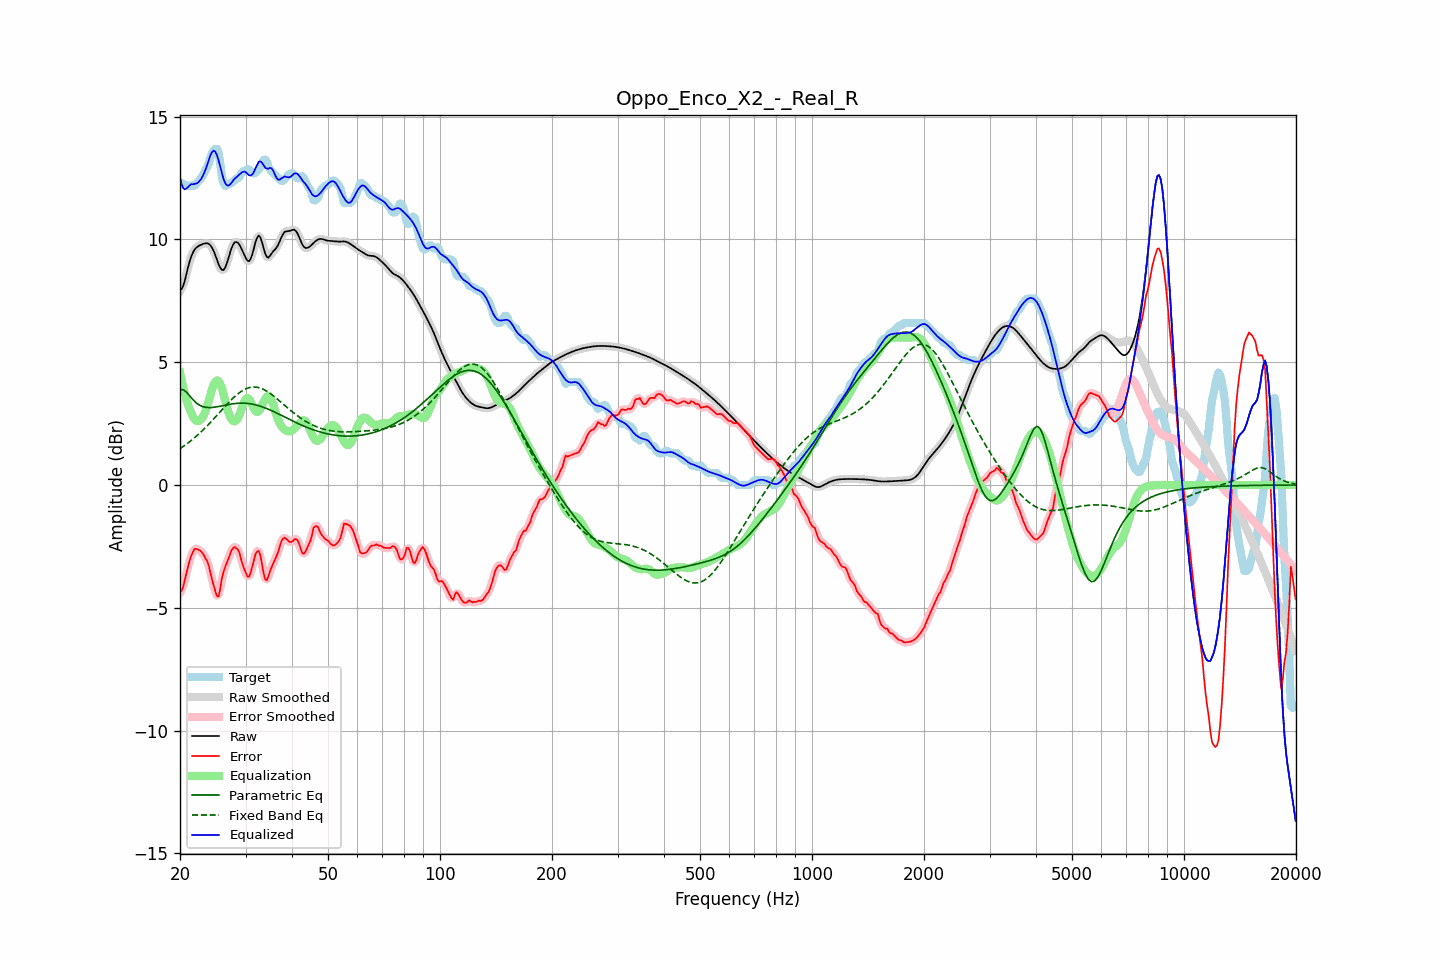

Source data for this figure (header and first rows):
frequency, raw, error, smoothed, error_smoothed, equalization, parametric_eq, fixed_band_eq, equalized_raw, equalized_smoothed, target
20.00, 7.92, -4.34, 7.90, -4.39, 4.59, 3.87, 1.48, 12.51, 12.49, 12.26
20.20, 7.98, -4.31, 8.00, -4.26, 4.27, 3.88, 1.52, 12.25, 12.27, 12.29
20.40, 8.12, -4.14, 8.15, -4.09, 3.98, 3.88, 1.57, 12.09, 12.13, 12.26
20.61, 8.33, -3.87, 8.34, -3.88, 3.71, 3.83, 1.62, 12.04, 12.05, 12.19
20.81, 8.60, -3.59, 8.59, -3.60, 3.48, 3.78, 1.66, 12.08, 12.07, 12.19
21.02, 8.86, -3.33, 8.86, -3.33, 3.27, 3.71, 1.71, 12.13, 12.13, 12.19
21.23, 9.11, -3.08, 9.10, -3.09, 3.09, 3.63, 1.76, 12.21, 12.20, 12.19
21.44, 9.31, -2.88, 9.30, -2.88, 2.95, 3.56, 1.82, 12.25, 12.25, 12.19
21.66, 9.46, -2.74, 9.46, -2.73, 2.79, 3.48, 1.87, 12.25, 12.25, 12.19
21.87, 9.58, -2.61, 9.58, -2.63, 2.68, 3.41, 1.92, 12.26, 12.26, 12.19
22.09, 9.66, -2.60, 9.66, -2.60, 2.62, 3.35, 1.98, 12.28, 12.28, 12.26
22.31, 9.71, -2.62, 9.71, -2.61, 2.60, 3.30, 2.04, 12.31, 12.31, 12.33
22.54, 9.75, -2.65, 9.75, -2.65, 2.62, 3.26, 2.10, 12.37, 12.37, 12.40
22.76, 9.78, -2.70, 9.78, -2.70, 2.67, 3.23, 2.16, 12.45, 12.45, 12.48
22.99, 9.81, -2.78, 9.81, -2.78, 2.75, 3.20, 2.22, 12.56, 12.56, 12.59
23.22, 9.83, -2.87, 9.83, -2.88, 2.87, 3.18, 2.28, 12.70, 12.70, 12.71
23.45, 9.84, -3.02, 9.85, -2.98, 3.02, 3.16, 2.35, 12.87, 12.87, 12.86
23.69, 9.84, -3.11, 9.84, -3.13, 3.22, 3.16, 2.42, 13.06, 13.06, 12.95
23.92, 9.82, -3.30, 9.81, -3.34, 3.44, 3.15, 2.48, 13.26, 13.26, 13.12
24.16, 9.76, -3.60, 9.75, -3.58, 3.69, 3.15, 2.55, 13.44, 13.44, 13.36
24.40, 9.66, -3.87, 9.65, -3.86, 3.91, 3.16, 2.62, 13.57, 13.57, 13.53
24.65, 9.52, -4.11, 9.52, -4.13, 4.10, 3.16, 2.69, 13.62, 13.62, 13.63
24.89, 9.36, -4.33, 9.35, -4.36, 4.21, 3.17, 2.77, 13.57, 13.57, 13.69
25.14, 9.18, -4.52, 9.17, -4.50, 4.26, 3.18, 2.84, 13.43, 13.43, 13.69
25.39, 8.99, -4.54, 9.00, -4.45, 4.23, 3.20, 2.91, 13.22, 13.23, 13.53
25.65, 8.86, -4.24, 8.85, -4.22, 4.12, 3.21, 2.98, 12.98, 12.98, 13.09
25.91, 8.77, -3.81, 8.77, -3.89, 3.95, 3.22, 3.06, 12.72, 12.72, 12.58
26.16, 8.75, -3.56, 8.77, -3.57, 3.73, 3.24, 3.13, 12.48, 12.49, 12.31
26.43, 8.84, -3.36, 8.85, -3.35, 3.47, 3.25, 3.20, 12.31, 12.32, 12.19
26.69, 9.01, -3.19, 9.00, -3.19, 3.22, 3.26, 3.27, 12.22, 12.22, 12.19
26.96, 9.21, -3.03, 9.21, -3.01, 2.98, 3.28, 3.34, 12.19, 12.19, 12.23
27.23, 9.43, -2.86, 9.43, -2.84, 2.80, 3.29, 3.41, 12.23, 12.23, 12.29
27.50, 9.63, -2.66, 9.63, -2.68, 2.68, 3.30, 3.48, 12.31, 12.30, 12.29
27.77, 9.78, -2.57, 9.78, -2.58, 2.61, 3.31, 3.54, 12.39, 12.39, 12.35
28.05, 9.88, -2.52, 9.87, -2.53, 2.60, 3.32, 3.60, 12.48, 12.47, 12.41
28.33, 9.90, -2.58, 9.90, -2.55, 2.63, 3.32, 3.66, 12.53, 12.53, 12.48
28.62, 9.87, -2.62, 9.87, -2.64, 2.72, 3.33, 3.71, 12.59, 12.59, 12.49
28.90, 9.78, -2.76, 9.78, -2.80, 2.87, 3.33, 3.76, 12.65, 12.65, 12.54
29.19, 9.66, -3.03, 9.66, -3.00, 3.05, 3.33, 3.81, 12.71, 12.71, 12.69
29.48, 9.52, -3.25, 9.52, -3.22, 3.23, 3.33, 3.85, 12.75, 12.75, 12.76
29.78, 9.37, -3.42, 9.37, -3.44, 3.39, 3.33, 3.89, 12.76, 12.76, 12.79
30.08, 9.23, -3.58, 9.23, -3.61, 3.50, 3.33, 3.92, 12.74, 12.73, 12.81
30.38, 9.13, -3.73, 9.14, -3.71, 3.54, 3.32, 3.94, 12.67, 12.68, 12.87
30.68, 9.11, -3.73, 9.13, -3.70, 3.50, 3.31, 3.96, 12.61, 12.63, 12.85
30.99, 9.22, -3.56, 9.22, -3.56, 3.39, 3.31, 3.98, 12.61, 12.61, 12.78
31.30, 9.40, -3.31, 9.41, -3.31, 3.24, 3.29, 3.99, 12.65, 12.66, 12.71
31.61, 9.65, -3.05, 9.65, -3.05, 3.10, 3.28, 3.99, 12.75, 12.75, 12.69
31.93, 9.91, -2.81, 9.89, -2.83, 3.01, 3.26, 3.99, 12.91, 12.90, 12.72
32.24, 10.07, -2.71, 10.07, -2.70, 2.97, 3.25, 3.98, 13.04, 13.04, 12.78
32.57, 10.16, -2.69, 10.13, -2.72, 3.01, 3.23, 3.96, 13.17, 13.14, 12.85
32.89, 10.08, -2.86, 10.07, -2.90, 3.10, 3.21, 3.95, 13.18, 13.17, 12.94
33.22, 9.89, -3.21, 9.89, -3.21, 3.23, 3.19, 3.92, 13.12, 13.12, 13.10
33.55, 9.65, -3.58, 9.65, -3.56, 3.38, 3.16, 3.89, 13.03, 13.03, 13.23
33.89, 9.42, -3.84, 9.44, -3.79, 3.51, 3.14, 3.86, 12.92, 12.94, 13.25
34.23, 9.30, -3.88, 9.31, -3.84, 3.59, 3.11, 3.82, 12.89, 12.90, 13.18
34.57, 9.26, -3.71, 9.28, -3.73, 3.62, 3.08, 3.78, 12.88, 12.90, 12.97
34.92, 9.34, -3.51, 9.33, -3.54, 3.58, 3.06, 3.74, 12.92, 12.91, 12.85
35.27, 9.43, -3.35, 9.42, -3.35, 3.46, 3.03, 3.69, 12.89, 12.88, 12.78
35.62, 9.52, -3.19, 9.51, -3.19, 3.28, 3.00, 3.64, 12.80, 12.78, 12.71
35.97, 9.58, -3.05, 9.59, -3.05, 3.06, 2.97, 3.58, 12.65, 12.65, 12.64
... 635 more rows
